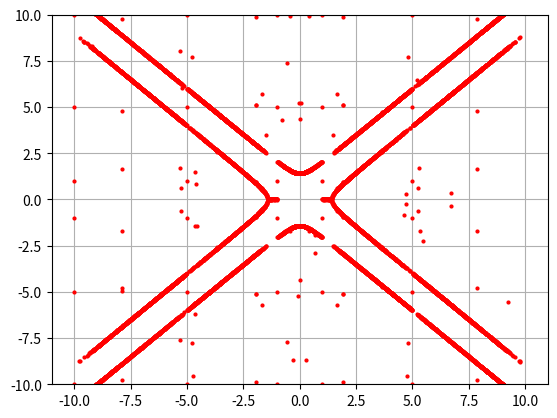

Reproduce this figure in Python.
import numpy as np
import matplotlib.pyplot as plt
from scipy.optimize import fsolve

def f(x,v):
	return 1-((x-v)**(-2)+(x+v)**(-2))
	
n=2000
for i in range(n):
	v=-10+20*(i/n)
	x=fsolve(f,[-10,-5,-1,1,5,10],v)
	z=np.ones(6)*v
	plt.plot(z,x,'ro',markersize=2)

plt.ylim(-10,10)
plt.grid()
plt.show()

